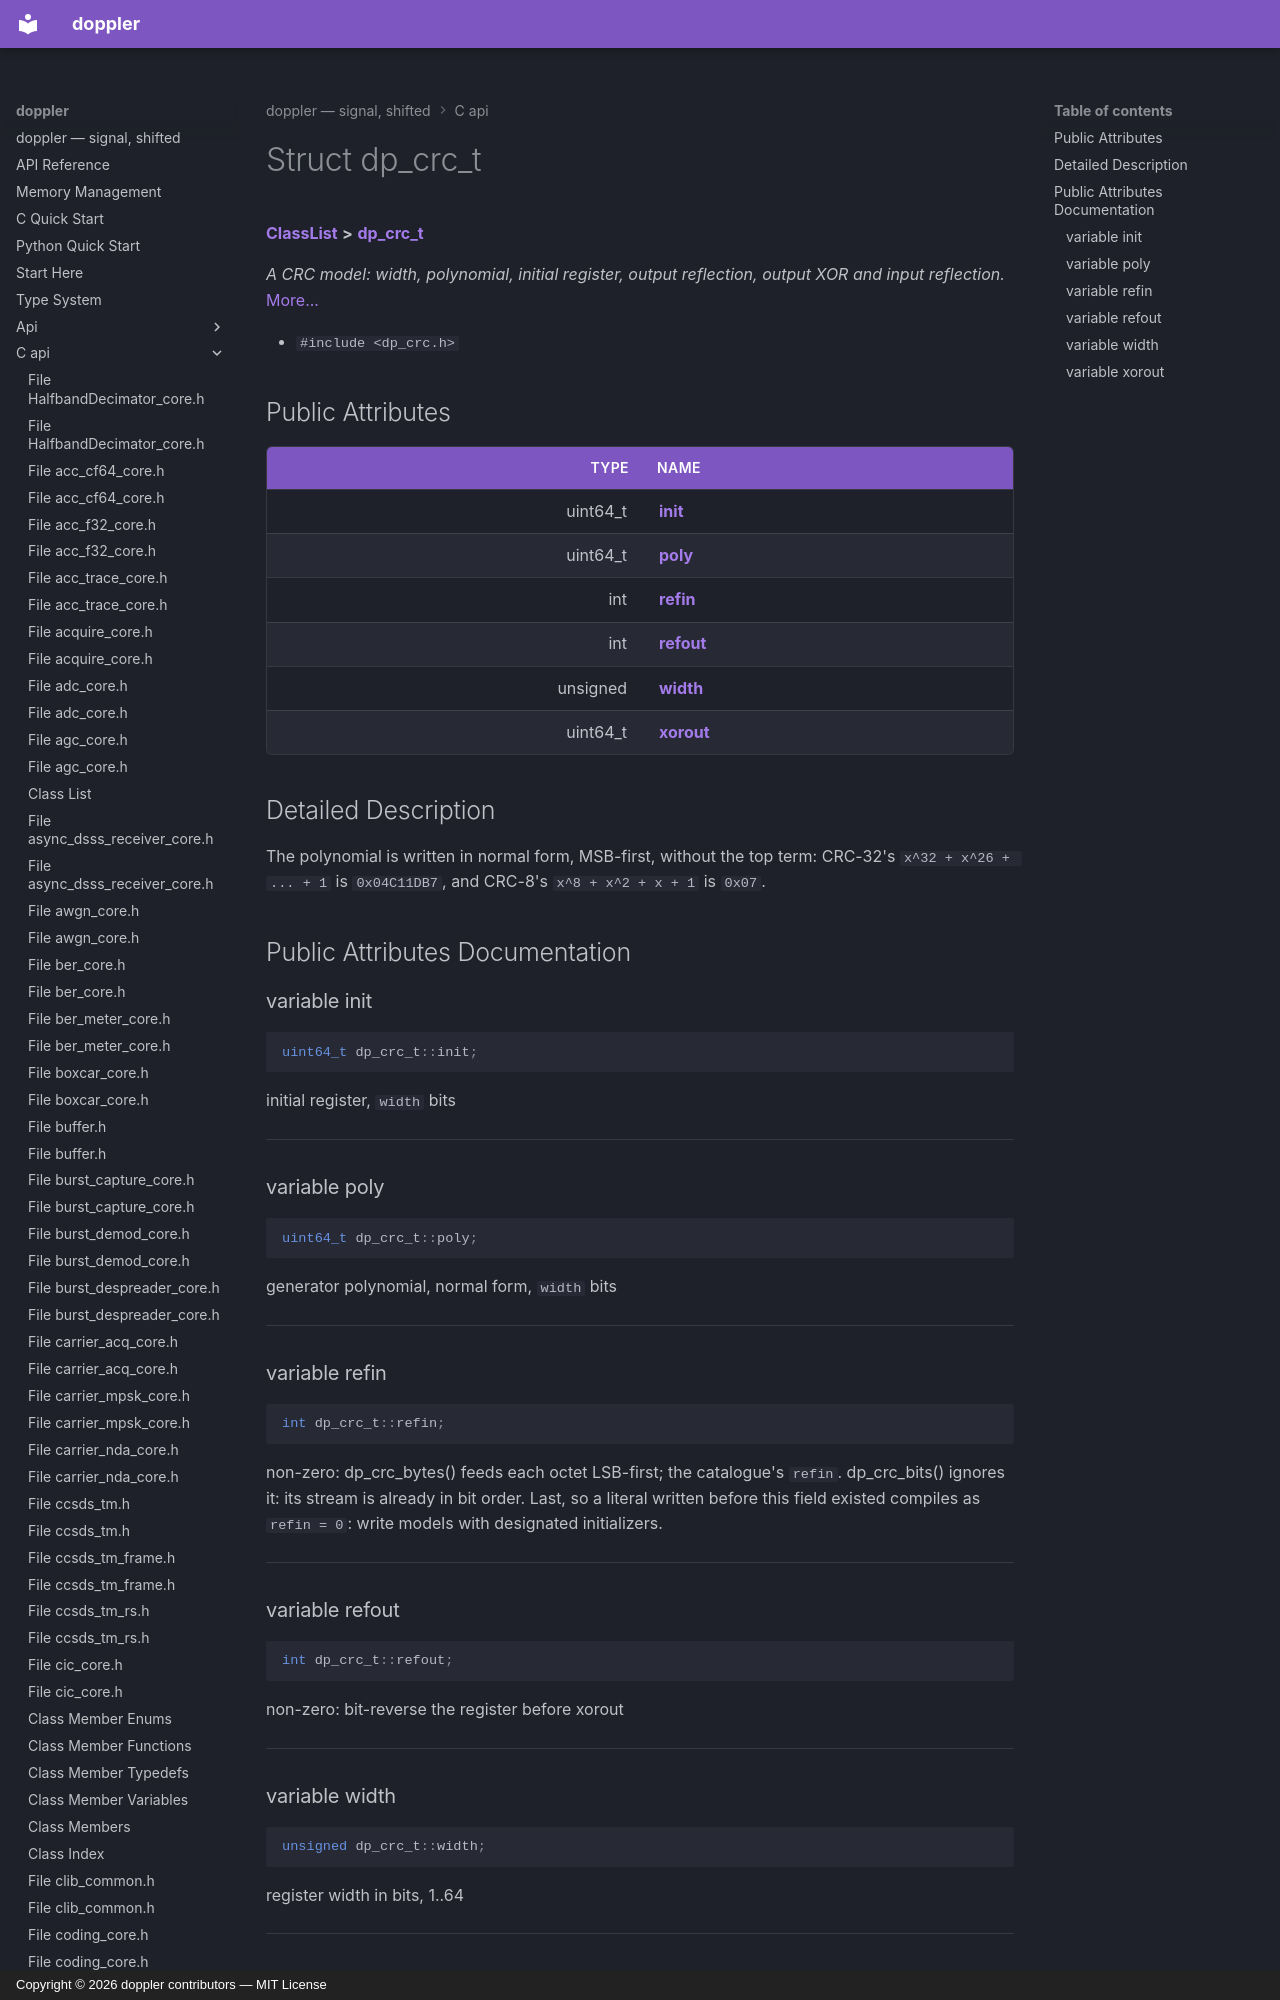

repository: doppler-dsp/doppler · page: c-api/structdp__crc__t/index.html · generator: mkdocs · copyright: Copyright © 2026 doppler contributors — MIT License



# Struct dp\_crc\_t



[**ClassList**](annotated.md) **>** [**dp\_crc\_t**](structdp__crc__t.md)



_A CRC model: width, polynomial, initial register, output reflection, output XOR and input reflection._ [More...](#detailed-description)

* `#include <dp_crc.h>`





















## Public Attributes

| Type | Name |
| ---: | :--- |
|  uint64\_t | [**init**](#variable-init)  <br> |
|  uint64\_t | [**poly**](#variable-poly)  <br> |
|  int | [**refin**](#variable-refin)  <br> |
|  int | [**refout**](#variable-refout)  <br> |
|  unsigned | [**width**](#variable-width)  <br> |
|  uint64\_t | [**xorout**](#variable-xorout)  <br> |
